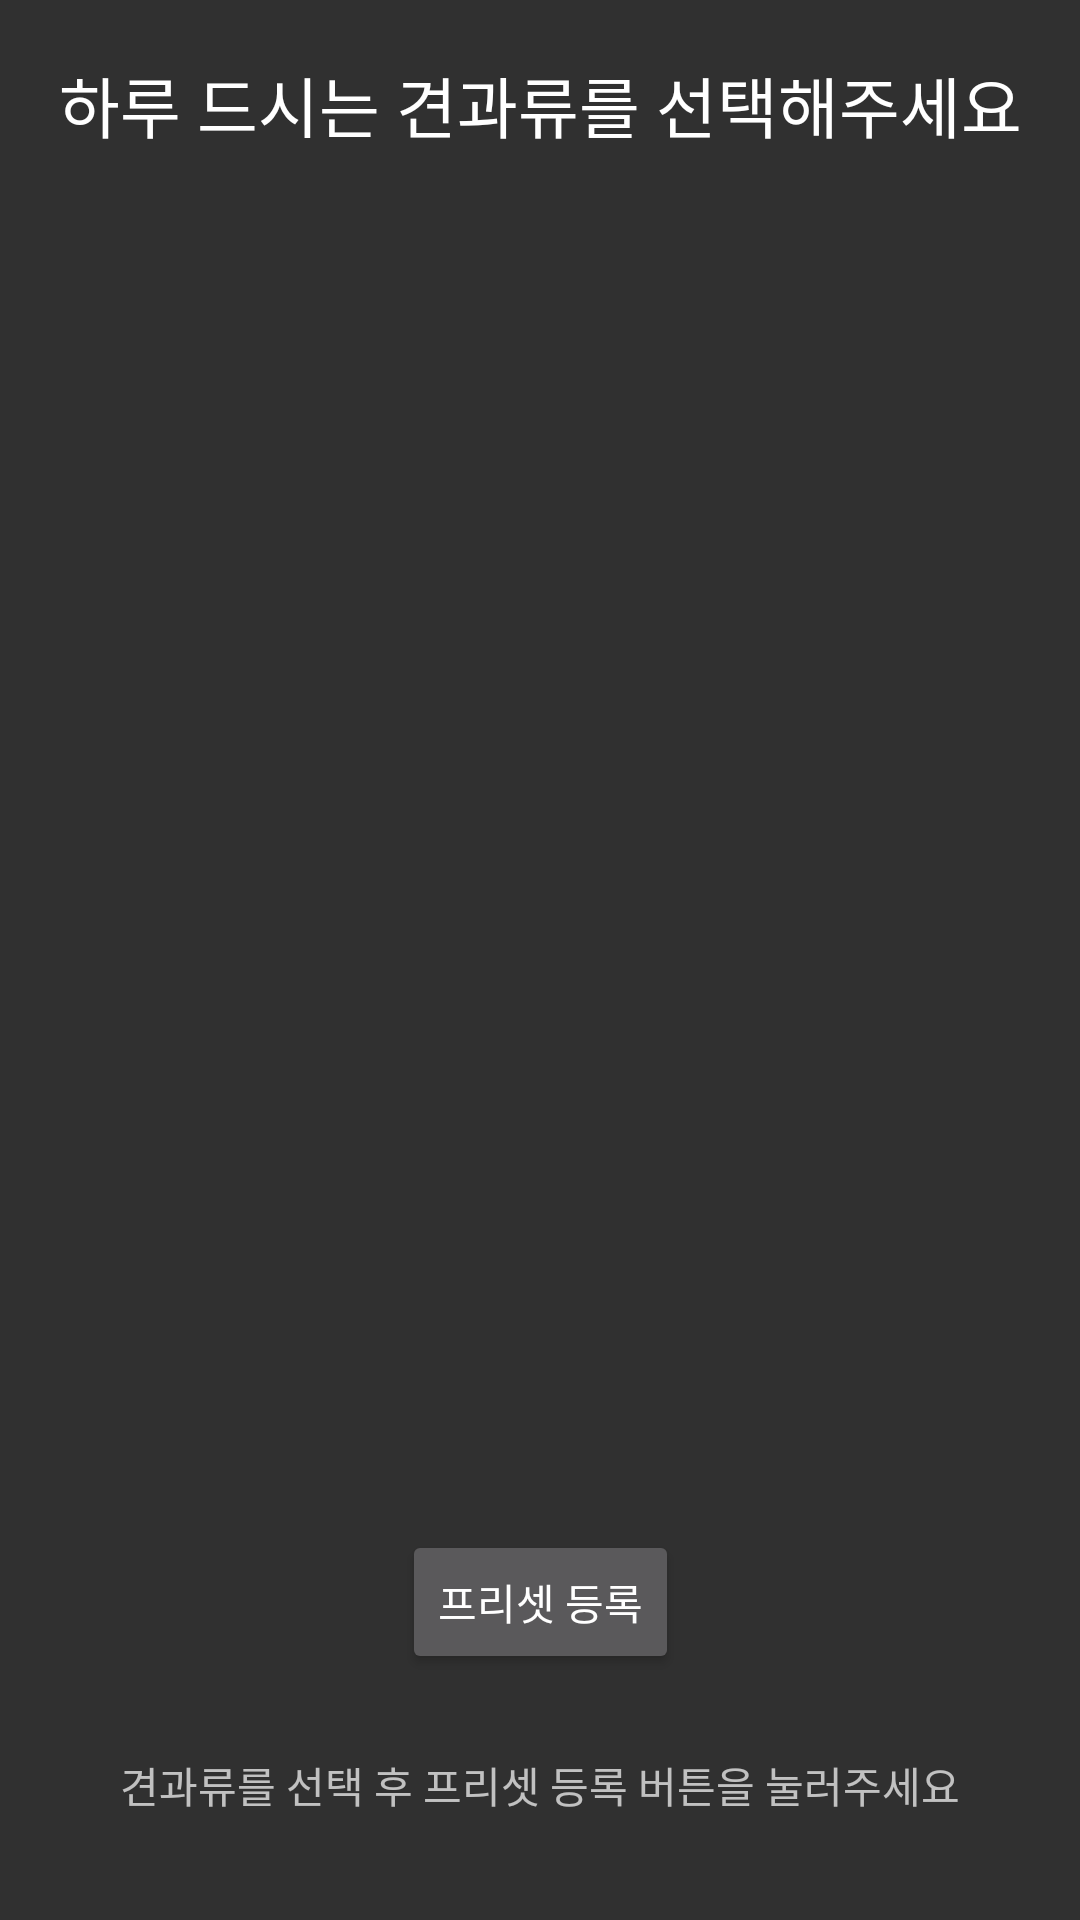

Android layout source for this screen:
<!-- AndroidManifest.xml: application theme Theme.AppCompat.NoActionBar -->
<!-- res/layout/fragment_notifications.xml -->
<?xml version="1.0" encoding="utf-8"?>
<androidx.constraintlayout.widget.ConstraintLayout xmlns:android="http://schemas.android.com/apk/res/android"
    xmlns:app="http://schemas.android.com/apk/res-auto"
    xmlns:tools="http://schemas.android.com/tools"
    android:id="@+id/linearLayout"
    android:layout_width="match_parent"
    android:layout_height="match_parent"
    tools:context=".ui.notifications.NotificationsFragment">

    <TextView
        android:id="@+id/textView1"
        android:layout_width="0dp"
        android:layout_height="0dp"
        android:gravity="center"
        android:text="하루 드시는 견과류를 선택해주세요"
        android:textAppearance="?android:attr/textAppearanceLarge"
        app:layout_constraintBottom_toTopOf="@+id/listView"
        app:layout_constraintEnd_toEndOf="parent"
        app:layout_constraintStart_toStartOf="parent"
        app:layout_constraintTop_toTopOf="parent" />

    <ListView
        android:id="@+id/listView"
        android:layout_width="0dp"
        android:layout_height="400dp"
        android:layout_marginTop="32dp"
        app:layout_constraintEnd_toEndOf="parent"
        app:layout_constraintHorizontal_bias="0.0"
        android:choiceMode="multipleChoice"
        app:layout_constraintStart_toStartOf="@+id/textView1"
        app:layout_constraintTop_toBottomOf="@+id/textView1" />

    <TextView
        android:id="@+id/selectedNut"
        android:layout_width="325dp"
        android:layout_height="42dp"
        android:layout_marginBottom="24dp"
        android:gravity="center"
        android:text="견과류를 선택 후 프리셋 등록 버튼을 눌러주세요"
        app:layout_constraintBottom_toBottomOf="parent"
        app:layout_constraintEnd_toEndOf="parent"
        app:layout_constraintStart_toStartOf="parent" />

    <Button
        android:id="@+id/confirm"
        android:layout_width="wrap_content"
        android:layout_height="wrap_content"
        android:layout_marginTop="8dp"
        android:layout_marginBottom="16dp"
        android:text="프리셋 등록"
        app:layout_constraintBottom_toTopOf="@+id/selectedNut"
        app:layout_constraintEnd_toEndOf="parent"
        app:layout_constraintStart_toStartOf="parent"
        app:layout_constraintTop_toBottomOf="@+id/listView" />
</androidx.constraintlayout.widget.ConstraintLayout>
<!-- resources referenced by this layout -->
<resources>

</resources>
